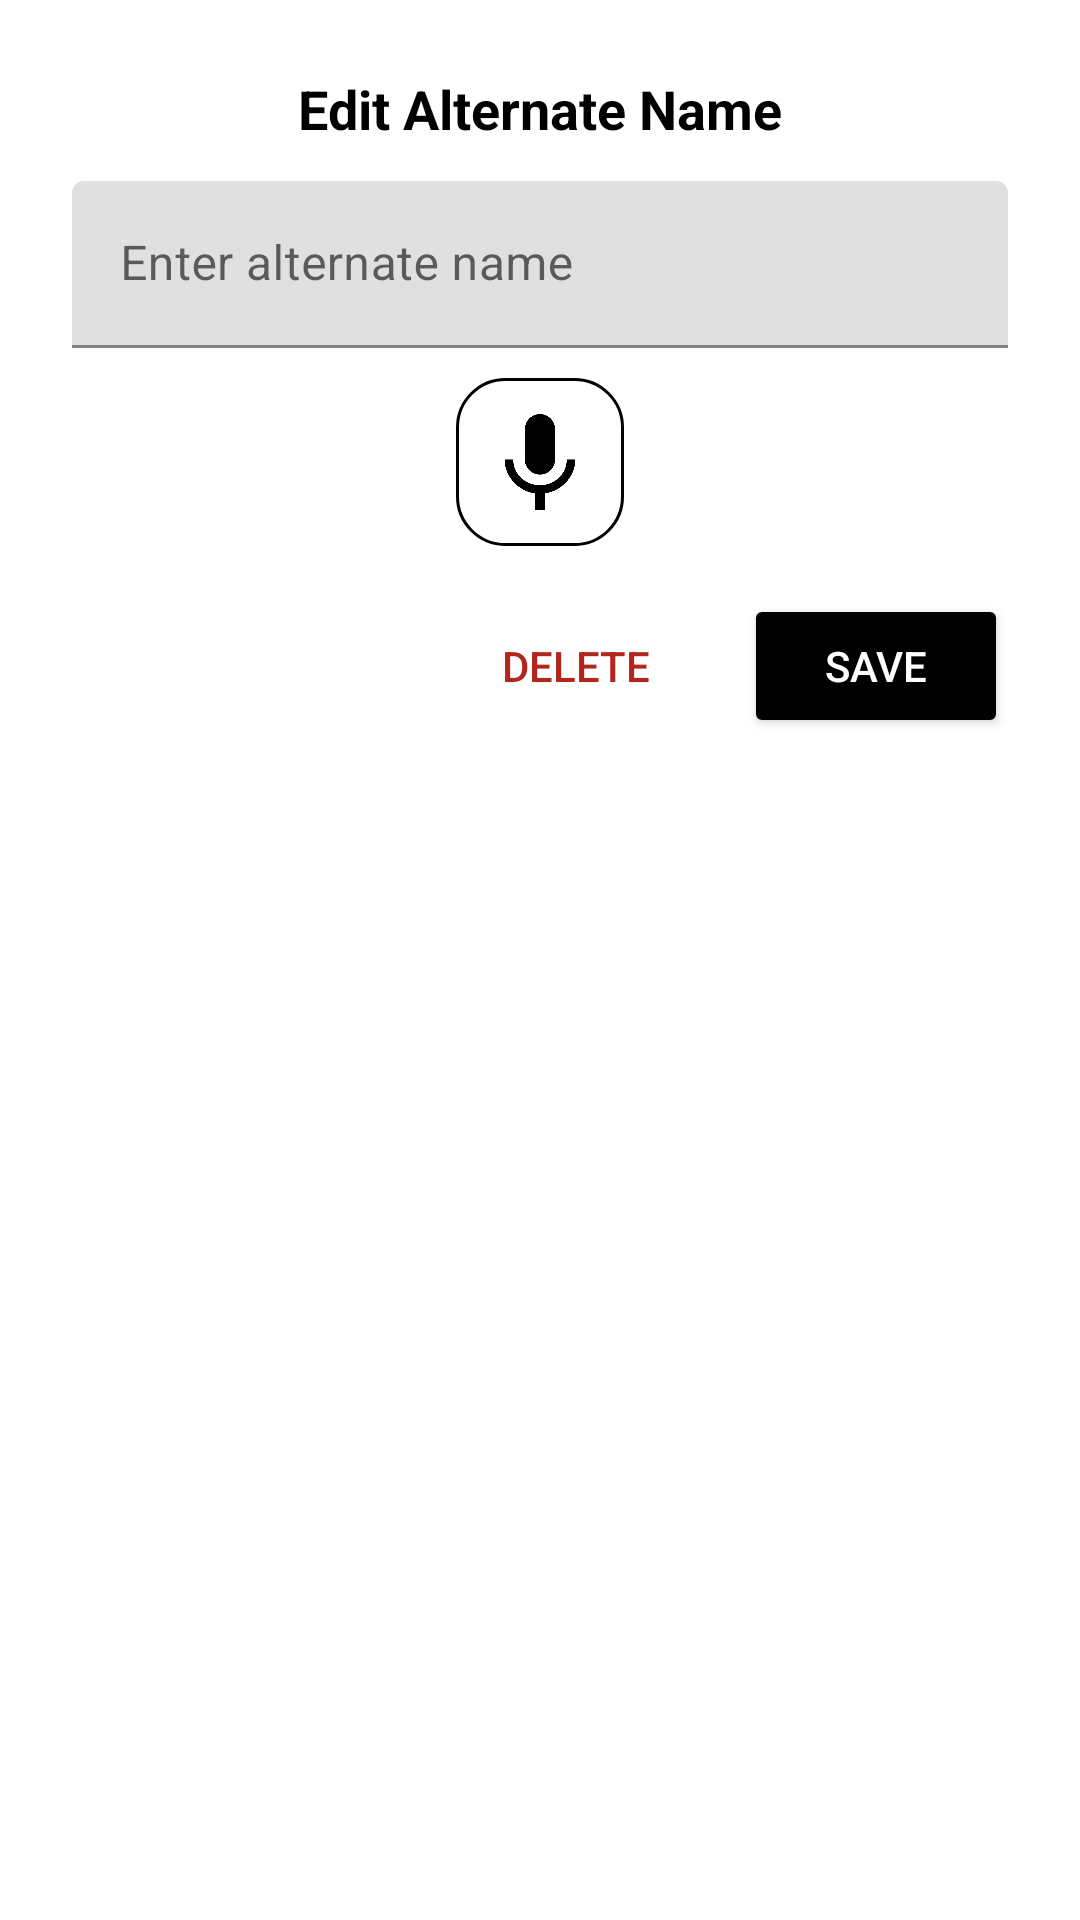

Reconstruct the res/layout file that produces this screen, plus the resources it refers to.
<!-- AndroidManifest.xml: application theme Theme.BookXpert -->
<!-- res/layout/dialog_alternate_name.xml -->
<?xml version="1.0" encoding="utf-8"?>
<LinearLayout xmlns:android="http://schemas.android.com/apk/res/android"
    xmlns:app="http://schemas.android.com/apk/res-auto"
    android:layout_width="match_parent"
    android:layout_height="wrap_content"
    android:orientation="vertical"
    android:background="@drawable/bg_dialoh"
    android:padding="24dp">

    
    <TextView
        android:id="@+id/tvTitle"
        android:layout_width="wrap_content"
        android:layout_height="wrap_content"
        android:text="Edit Alternate Name"
        android:textSize="18sp"
        android:textStyle="bold"
        android:textColor="@color/black"
        android:layout_gravity="center"
        android:paddingBottom="12dp"/>

    
    <com.google.android.material.textfield.TextInputLayout
        android:id="@+id/alternateNameLayout"
        android:layout_width="match_parent"
        android:layout_height="wrap_content"
        app:hintEnabled="true"
        app:boxStrokeColor="@color/black">

        <com.google.android.material.textfield.TextInputEditText
            android:id="@+id/alternateNameInput"
            android:layout_width="match_parent"
            android:layout_height="wrap_content"
            android:hint="Enter alternate name" />
    </com.google.android.material.textfield.TextInputLayout>


    
    <ImageView
        android:id="@+id/btnMic"
        android:layout_width="56dp"
        android:layout_height="56dp"
        android:layout_gravity="center"
        android:src="@drawable/ic_mic"
        android:layout_marginTop="10dp"
        android:background="@drawable/bg_border_rect_rad_16"
        android:contentDescription="Speech Input"
        android:padding="12dp"
        app:tooltipText="Tap to Speak"/>

    
    <LinearLayout
        android:layout_width="match_parent"
        android:layout_height="wrap_content"
        android:orientation="horizontal"
        android:layout_marginTop="16dp"
        android:gravity="end">

        <Button
            android:id="@+id/btnDelete"
            android:layout_width="wrap_content"
            android:layout_height="wrap_content"
            android:text="Delete"
            android:textColor="?attr/colorError"
            android:background="?attr/selectableItemBackground"/>

        <Button
            android:id="@+id/btnSave"
            android:layout_width="wrap_content"
            android:layout_height="wrap_content"
            android:text="Save"
            android:backgroundTint="@color/black"
            android:textColor="@color/white"
            android:layout_marginStart="12dp"/>
    </LinearLayout>

</LinearLayout>
<!-- resources referenced by this layout -->
<resources>
  <color name="black">#FF000000</color>
  <color name="white">#FFFFFFFF</color>
  <!-- drawable bg_border_rect_rad_16 (drawable) -->
  <?xml version="1.0" encoding="utf-8"?>
  <shape android:shape="rectangle" xmlns:android="http://schemas.android.com/apk/res/android">
  
      <corners android:radius="16dp"/>
      <stroke android:width="1dp"
          android:color="@color/black"/>
  
  </shape>
  <!-- drawable bg_dialoh (drawable) -->
  <?xml version="1.0" encoding="utf-8"?>
  <shape xmlns:android="http://schemas.android.com/apk/res/android"
      android:shape="rectangle">
      <corners android:radius="20dp"/>
      <solid android:color="@color/white"/>
      <padding android:left="20dp" android:right="20dp" android:top="16dp" android:bottom="16dp"/>
  </shape>
  <!-- drawable ic_mic: png bitmap (drawable, 28650 bytes) -->
  <style name="Theme.BookXpert" parent="Theme.MaterialComponents.DayNight.NoActionBar">
          
          <item name="colorPrimary">@color/purple_500</item>
          <item name="colorPrimaryVariant">@color/purple_700</item>
          <item name="colorOnPrimary">@color/white</item>
          
          <item name="colorSecondary">@color/teal_200</item>
          <item name="colorSecondaryVariant">@color/teal_700</item>
          <item name="colorOnSecondary">@color/black</item>
          
          <item name="android:statusBarColor">?attr/colorPrimaryVariant</item>
          
          <item name="colorError">@color/errorColor</item>
          <item name="colorErrorContainer">@color/errorContainer</item>
          <item name="colorOnError">@color/onError</item>
          <item name="colorOnErrorContainer">@color/onErrorContainer</item>
  
      </style>
  <color name="purple_500">#FF6200EE</color>
  <color name="purple_700">#FF3700B3</color>
  <color name="teal_200">#FF03DAC5</color>
  <color name="teal_700">#FF018786</color>
  <color name="errorColor">#B3261E</color>
  <color name="errorContainer">#FCD8D4</color>
  <color name="onError">#FFFFFF</color>
  <color name="onErrorContainer">#601410</color>
</resources>
